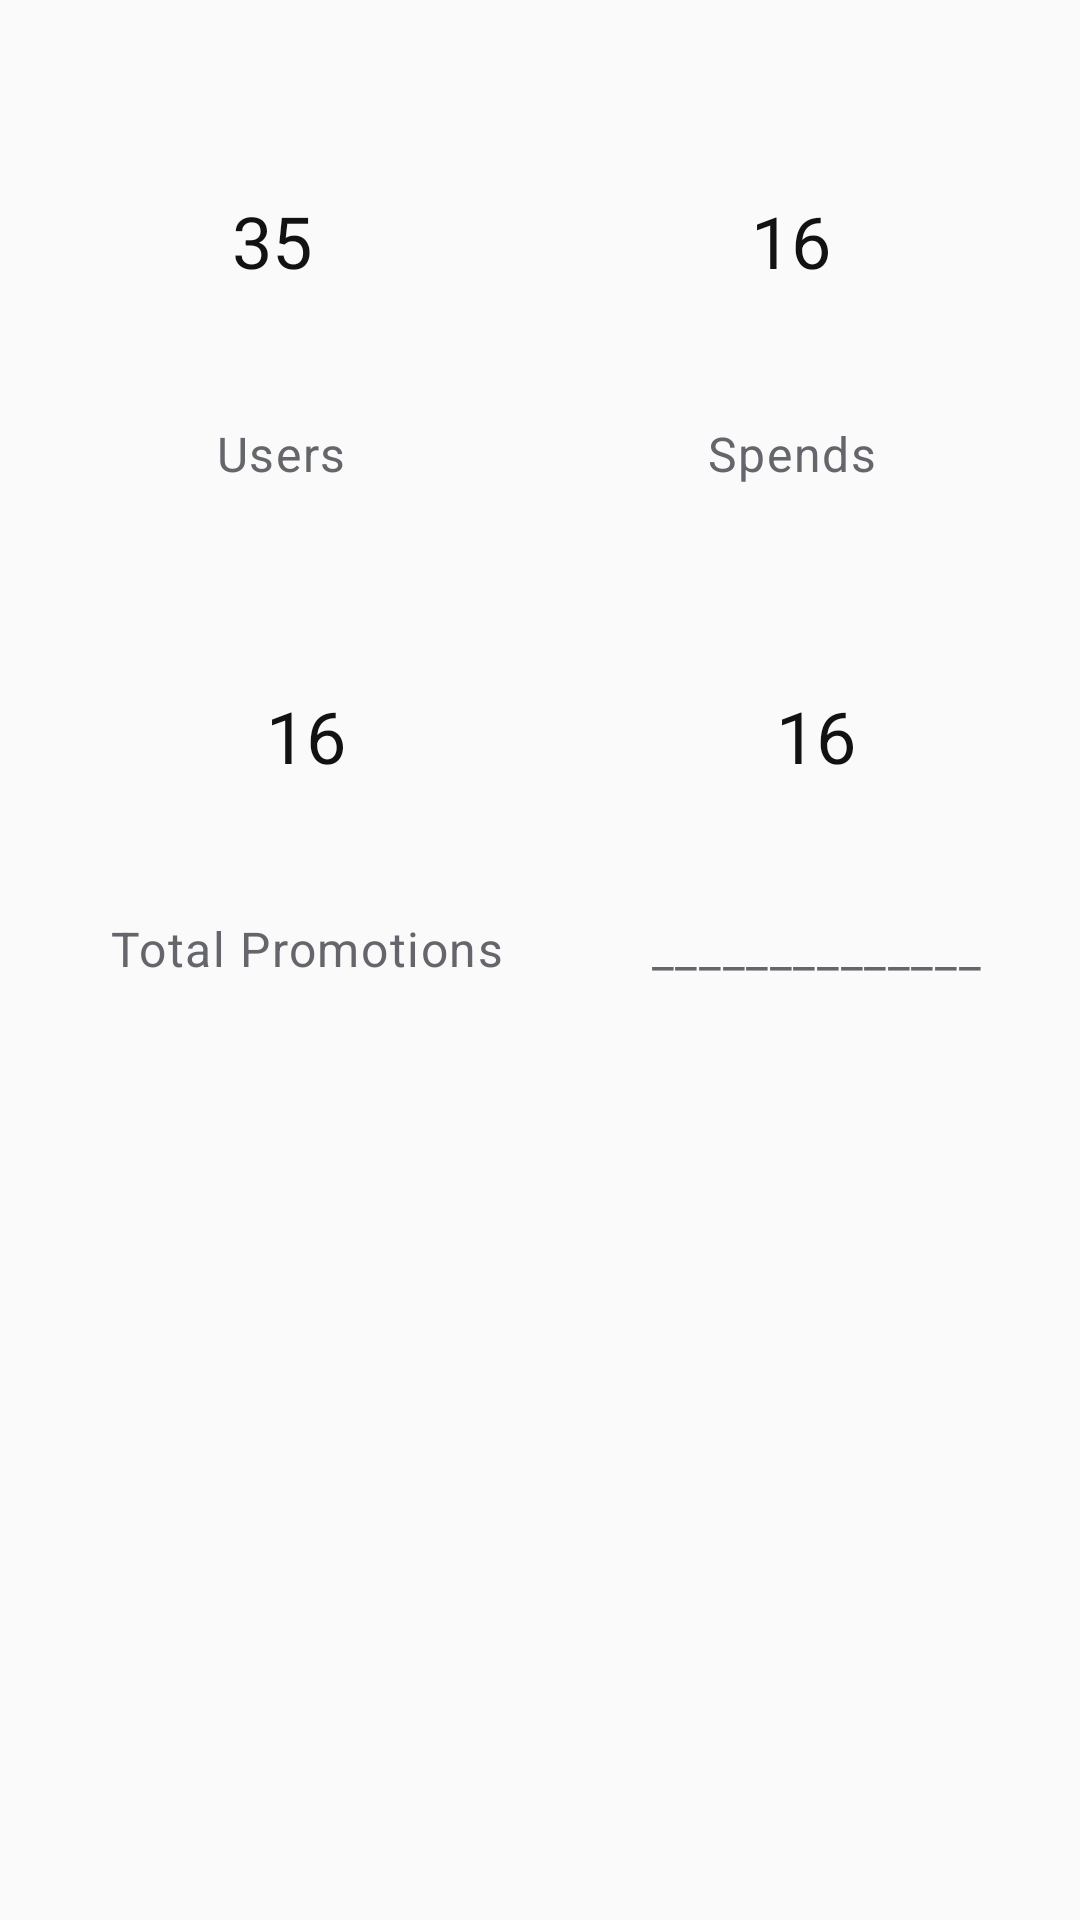

Produce the Android XML layout that renders to this screen, including the resource entries it uses.
<!-- AndroidManifest.xml: application theme Theme.AdMarket -->
<!-- res/layout/fragment_admin_dashboard.xml -->
<?xml version="1.0" encoding="utf-8"?>
<androidx.constraintlayout.widget.ConstraintLayout xmlns:android="http://schemas.android.com/apk/res/android"
    android:layout_width="match_parent"
    android:layout_height="match_parent"
    xmlns:app="http://schemas.android.com/apk/res-auto">



    <androidx.constraintlayout.widget.ConstraintLayout
        android:layout_width="match_parent"
        android:layout_height="0dp"
        app:layout_constraintTop_toTopOf="parent"
        app:layout_constraintStart_toStartOf="parent"
        app:layout_constraintEnd_toEndOf="parent"
        app:layout_constraintBottom_toBottomOf="parent"
        android:layout_marginTop="40dp"
        android:layout_marginHorizontal="10dp">


        <LinearLayout
            android:id="@+id/llPie"

            android:layout_width="match_parent"
            android:layout_height="150dp"
            android:baselineAligned="false"
            android:orientation="horizontal"
            app:layout_constraintEnd_toEndOf="parent"
            app:layout_constraintStart_toStartOf="parent"
            app:layout_constraintTop_toTopOf="parent">


            <LinearLayout
                android:layout_width="wrap_content"
                android:layout_height="match_parent"
                android:layout_marginHorizontal="@dimen/generic_small_padding"
                android:layout_weight="1"
                android:background="@drawable/current_score_bg"
                android:orientation="vertical"
                android:padding="@dimen/generic_small_padding">

                <TextView
                    android:id="@+id/tvStatusUploads"
                    android:layout_width="match_parent"
                    android:layout_height="wrap_content"
                    android:layout_gravity="center"
                    android:layout_weight="1"
                    android:gravity="center"
                    android:text="35 "

                    android:textAppearance="@style/Theme.DrSafe.Headline5" />

                <TextView
                    android:layout_width="match_parent"
                    android:layout_height="wrap_content"
                    android:layout_weight="1"
                    android:gravity="center"
                    android:padding="@dimen/generic_small_padding"
                    android:text="Users"
                    android:textAppearance="@style/Theme.DrSafe.caption2"
                    android:textSize="@dimen/text_16_sp" />
            </LinearLayout>

            <LinearLayout
                android:layout_width="wrap_content"
                android:layout_height="match_parent"
                android:layout_marginHorizontal="@dimen/generic_small_padding"
                android:layout_weight="1"
                android:background="@drawable/current_score_bg"
                android:orientation="vertical"
                android:paddingVertical="@dimen/generic_small_padding">

                <TextView
                    android:id="@+id/tvTodaysUploads"
                    android:layout_width="match_parent"
                    android:layout_height="wrap_content"
                    android:layout_gravity="center"
                    android:layout_weight="1"
                    android:gravity="center"
                    android:text="16"
                    android:textAppearance="@style/Theme.DrSafe.Headline5"/>

                <TextView
                    android:layout_width="match_parent"
                    android:layout_height="wrap_content"
                    android:gravity="center"
                    android:padding="@dimen/generic_small_padding"
                    android:text="Spends"
                    android:textAppearance="@style/Theme.DrSafe.caption2"
                    android:layout_weight="1"
                    android:textSize="@dimen/text_16_sp" />
            </LinearLayout>


        </LinearLayout>

        <LinearLayout
            android:id="@+id/llParams"
            android:layout_width="match_parent"
            android:layout_height="150dp"
            android:layout_marginTop="@dimen/generic_large_padding"
            android:orientation="horizontal"
            app:layout_constraintEnd_toEndOf="@id/llPie"
            app:layout_constraintStart_toStartOf="@id/llPie"
            app:layout_constraintTop_toBottomOf="@id/llPie">

            <LinearLayout
                android:layout_width="wrap_content"
                android:layout_height="match_parent"
                android:layout_marginHorizontal="@dimen/generic_small_padding"
                android:layout_weight="1"
                android:background="@drawable/current_score_bg"
                android:orientation="vertical"
                android:padding="@dimen/generic_small_padding">

                <TextView
                    android:id="@+id/tvTodaysEarnings"
                    android:layout_width="match_parent"
                    android:layout_height="wrap_content"
                    android:layout_gravity="center"
                    android:layout_weight="1"
                    android:gravity="center"
                    android:text="16"
                    android:textAppearance="@style/Theme.DrSafe.Headline5" />

                <TextView
                    android:layout_width="match_parent"
                    android:layout_height="wrap_content"
                    android:layout_weight="1"
                    android:gravity="center"
                    android:padding="@dimen/generic_small_padding"
                    android:text="Total Promotions"
                    android:textAppearance="@style/Theme.DrSafe.caption2"
                    android:textSize="@dimen/text_16_sp" />
            </LinearLayout>

            <LinearLayout
                android:layout_width="wrap_content"
                android:layout_height="match_parent"
                android:layout_marginHorizontal="@dimen/generic_small_padding"
                android:layout_weight="1"
                android:background="@drawable/current_score_bg"
                android:orientation="vertical"
                android:paddingVertical="@dimen/generic_small_padding">

                <TextView
                    android:id="@+id/tvTotalViews"
                    android:layout_width="match_parent"
                    android:layout_height="wrap_content"
                    android:layout_gravity="center"
                    android:layout_weight="1"
                    android:gravity="center"
                    android:text="16"
                    android:textAppearance="@style/Theme.DrSafe.Headline5" />

                <TextView
                    android:layout_width="match_parent"
                    android:layout_height="wrap_content"
                    android:layout_weight="1"
                    android:gravity="center"
                    android:padding="@dimen/generic_small_padding"
                    android:text="______________"
                    android:textAppearance="@style/Theme.DrSafe.caption2"
                    android:textSize="@dimen/text_16_sp" />
            </LinearLayout>

        </LinearLayout>




    </androidx.constraintlayout.widget.ConstraintLayout>

</androidx.constraintlayout.widget.ConstraintLayout>
<!-- resources referenced by this layout -->
<resources>
  <dimen name="generic_large_padding">15dp</dimen>
  <dimen name="generic_small_padding">4dp</dimen>
  <dimen name="text_16_sp">16sp</dimen>
  <style name="Theme.DrSafe.Headline5" parent="TextAppearance.MaterialComponents.Headline5">
          <item name="fontFamily">@font/figtree</item>
          <item name="android:textColor">@color/colorOnSurface</item>
      </style>
  <style name="Theme.DrSafe.caption2" parent="TextAppearance.MaterialComponents.Caption">
          <item name="fontFamily">@font/figtree</item>
          <item name="android:textSize">@dimen/text_12_sp</item>
          <item name="android:textColor">@color/colorSecondary</item>
      </style>
  <style name="Theme.AdMarket" parent="Theme.AppCompat.Light.NoActionBar" />
  <color name="colorOnSurface">#121212</color>
  <dimen name="text_12_sp">12sp</dimen>
  <color name="colorSecondary">#64666C</color>
</resources>
